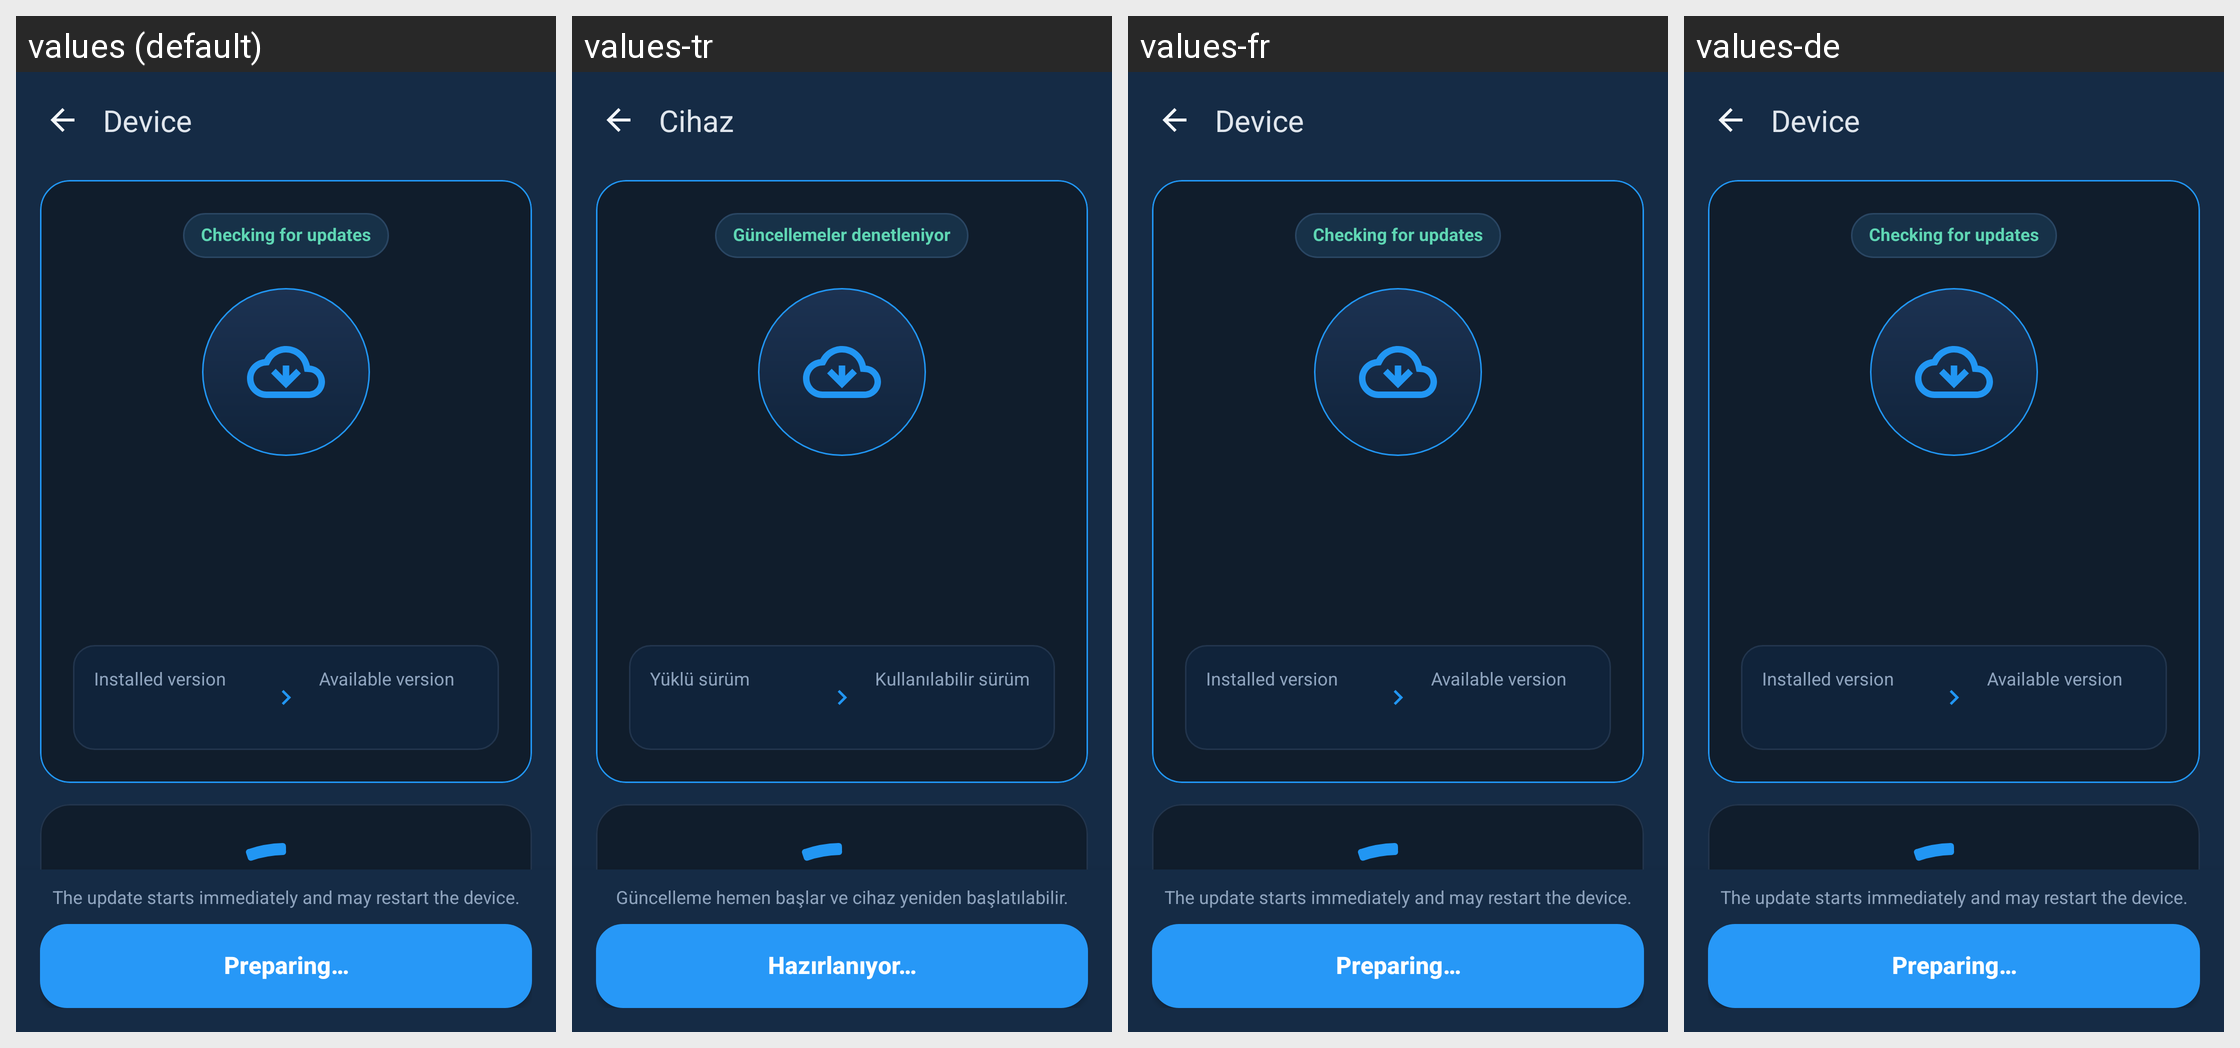

Locale-by-locale string values for the Android screen shown in this grid:
Android screen res/layout/fragment_device_firmware_update.xml rendered under 4 locales, left to right: values (default), values-tr, values-fr, values-de. Device: Nexus 5 (rendered at 1080×1920; each locale shown at half size, 540×960, under a caption strip naming it); theme AppTheme.
Other locales in the repository, not shown: values-es.
Strings drawn on this screen, with the default value and each locale's value (text and hints the layout hard-codes, and strings that could not be matched under every locale, appear in the picture but are not listed):

device_settings_update_status_checking
  values: Checking for updates
  values-tr: Güncellemeler denetleniyor
  values-fr: Checking for updates  [not translated; the default value is used]
  values-de: Checking for updates  [not translated; the default value is used]

device_settings_update_installed_version_label
  values: Installed version
  values-tr: Yüklü sürüm
  values-fr: Installed version  [not translated; the default value is used]
  values-de: Installed version  [not translated; the default value is used]

device_settings_update_target_version_label
  values: Available version
  values-tr: Kullanılabilir sürüm
  values-fr: Available version  [not translated; the default value is used]
  values-de: Available version  [not translated; the default value is used]

device_settings_update_action_hint_available
  values: The update starts immediately and may restart the device.
  values-tr: Güncelleme hemen başlar ve cihaz yeniden başlatılabilir.
  values-fr: The update starts immediately and may restart the device.  [not translated; the default value is used]
  values-de: The update starts immediately and may restart the device.  [not translated; the default value is used]

device_settings_update_action_loading
  values: Preparing…
  values-tr: Hazırlanıyor…
  values-fr: Preparing…  [not translated; the default value is used]
  values-de: Preparing…  [not translated; the default value is used]

screen_title_device
  values: Device
  values-tr: Cihaz
  values-fr: Device  [not translated; the default value is used]
  values-de: Device  [not translated; the default value is used]
